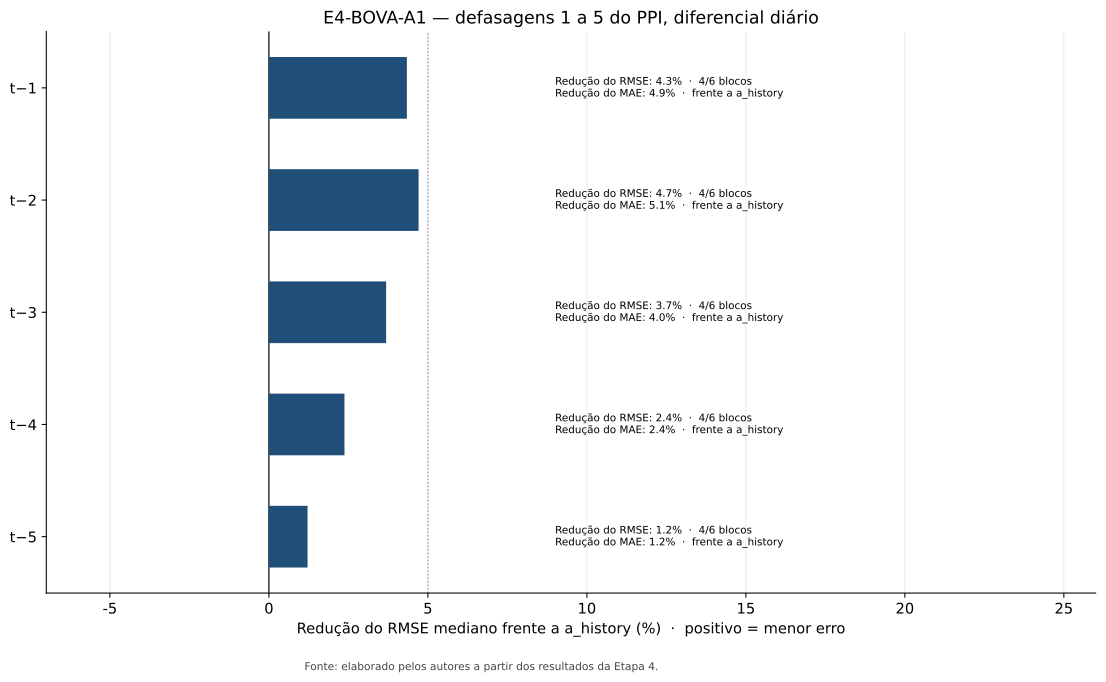

Source data for this figure (header and first rows):
grupo, controle, inicio, fim, rmse_candidato, rmse_controle, mae_candidato, mae_controle, n
a_ppi_l1, a_history, 2026-02-19, 2026-03-19, 0.02118, 0.02263, 0.01684, 0.01822, 21
a_ppi_l1, a_history, 2026-03-20, 2026-04-20, 0.0304, 0.02876, 0.02462, 0.02401, 21
a_ppi_l1, a_history, 2026-04-22, 2026-05-21, 0.02287, 0.02287, 0.01837, 0.01815, 21
a_ppi_l1, a_history, 2026-05-22, 2026-06-22, 0.01731, 0.0172, 0.01247, 0.0124, 21
a_ppi_l1, a_history, 2026-06-23, 2026-07-21, 0.01733, 0.01762, 0.01252, 0.01272, 21
a_ppi_l1, a_history, 2026-07-22, 2026-08-19, 0.01645, 0.01676, 0.0123, 0.01257, 21
a_ppi_l2, a_history, 2026-02-19, 2026-03-19, 0.02068, 0.02263, 0.01647, 0.01822, 21
a_ppi_l2, a_history, 2026-03-20, 2026-04-20, 0.03089, 0.02876, 0.02448, 0.02401, 21
a_ppi_l2, a_history, 2026-04-22, 2026-05-21, 0.02277, 0.02287, 0.01821, 0.01815, 21
a_ppi_l2, a_history, 2026-05-22, 2026-06-22, 0.01767, 0.0172, 0.01282, 0.0124, 21
a_ppi_l2, a_history, 2026-06-23, 2026-07-21, 0.01714, 0.01762, 0.01237, 0.01272, 21
a_ppi_l2, a_history, 2026-07-22, 2026-08-19, 0.01638, 0.01676, 0.01234, 0.01257, 21
a_ppi_l3, a_history, 2026-02-19, 2026-03-19, 0.02126, 0.02263, 0.01709, 0.01822, 21
a_ppi_l3, a_history, 2026-03-20, 2026-04-20, 0.02989, 0.02876, 0.02383, 0.02401, 21
a_ppi_l3, a_history, 2026-04-22, 2026-05-21, 0.02266, 0.02287, 0.01805, 0.01815, 21
a_ppi_l3, a_history, 2026-05-22, 2026-06-22, 0.0175, 0.0172, 0.01253, 0.0124, 21
a_ppi_l3, a_history, 2026-06-23, 2026-07-21, 0.01716, 0.01762, 0.01235, 0.01272, 21
a_ppi_l3, a_history, 2026-07-22, 2026-08-19, 0.01632, 0.01676, 0.01233, 0.01257, 21
a_ppi_l4, a_history, 2026-02-19, 2026-03-19, 0.02189, 0.02263, 0.01768, 0.01822, 21
a_ppi_l4, a_history, 2026-03-20, 2026-04-20, 0.02885, 0.02876, 0.02385, 0.02401, 21
a_ppi_l4, a_history, 2026-04-22, 2026-05-21, 0.0235, 0.02287, 0.01925, 0.01815, 21
a_ppi_l4, a_history, 2026-05-22, 2026-06-22, 0.01705, 0.0172, 0.01222, 0.0124, 21
a_ppi_l4, a_history, 2026-06-23, 2026-07-21, 0.0174, 0.01762, 0.01245, 0.01272, 21
a_ppi_l4, a_history, 2026-07-22, 2026-08-19, 0.01619, 0.01676, 0.01204, 0.01257, 21
a_ppi_l5, a_history, 2026-02-19, 2026-03-19, 0.02219, 0.02263, 0.01789, 0.01822, 21
a_ppi_l5, a_history, 2026-03-20, 2026-04-20, 0.02918, 0.02876, 0.02428, 0.02401, 21
a_ppi_l5, a_history, 2026-04-22, 2026-05-21, 0.02324, 0.02287, 0.01882, 0.01815, 21
a_ppi_l5, a_history, 2026-05-22, 2026-06-22, 0.01697, 0.0172, 0.01214, 0.0124, 21
a_ppi_l5, a_history, 2026-06-23, 2026-07-21, 0.01757, 0.01762, 0.0126, 0.01272, 21
a_ppi_l5, a_history, 2026-07-22, 2026-08-19, 0.01638, 0.01676, 0.01218, 0.01257, 21
